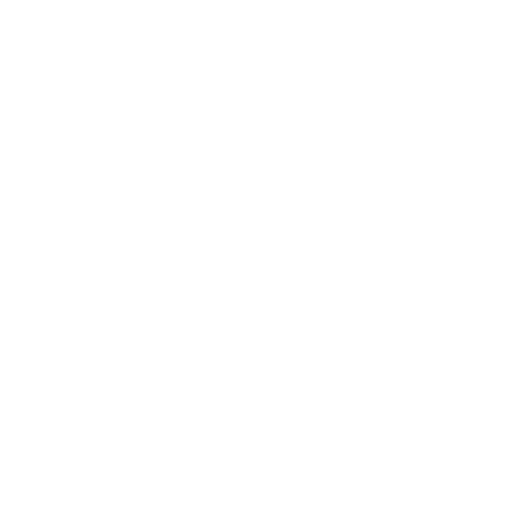
t = 0.00 s
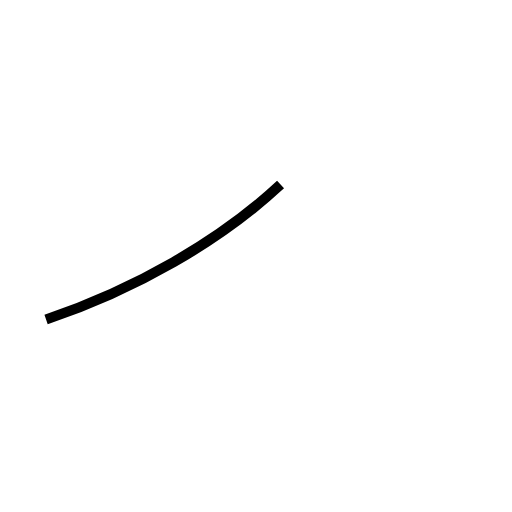
t = 0.80 s
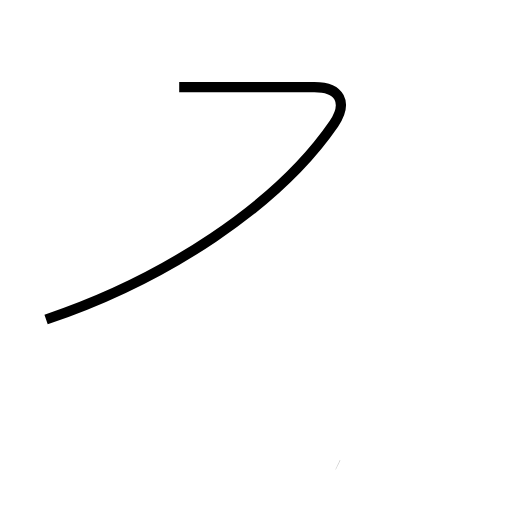
t = 1.60 s
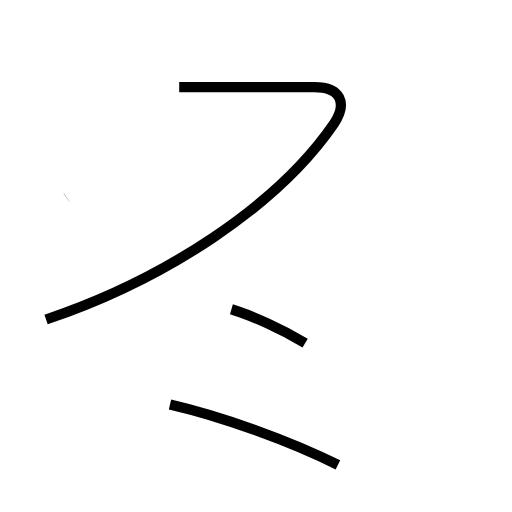
t = 2.36 s
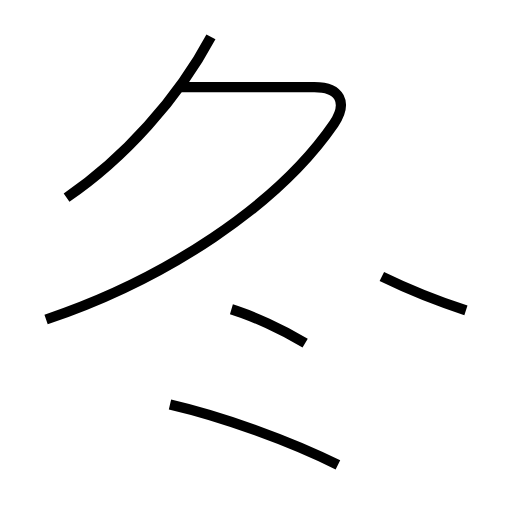
t = 3.26 s
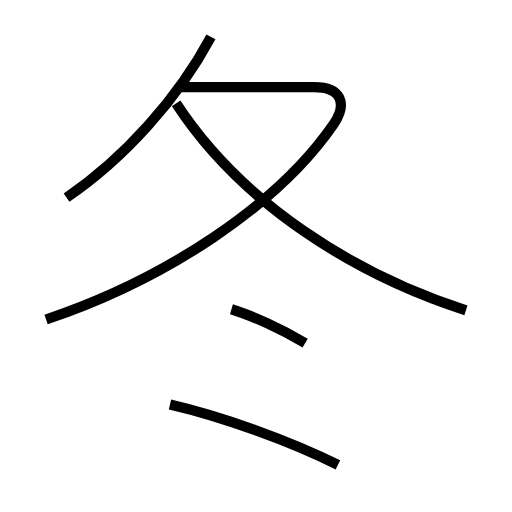
t = 4.06 s

The animated SVG that drew these frames (rendered in a browser with its animation timeline set to each time). Animation: 5 SMIL elements (animate=5); one cycle of 4.06 s.

<?xml version='1.0' encoding='utf-8'?>
<svg viewBox="0.0 -6.0 50.0 50.0" version="1.1" xmlns="http://www.w3.org/2000/svg"><rect x="-1000" y="-1000" width="2000" height="2000" stroke="white" fill="white" /><g style="fill:none;stroke:#000000;stroke-width:1"><path d="M 4.5 -12.8 C 16.1 -16.7 27.1 -23.9 32.6 -31.9 C 34.0 -34.0 33.2 -35.5 30.7 -35.5 L 17.5 -35.5 " transform="translate(0.0 38.0)" stroke-dasharray="53.2176040220596" stroke-dashoffset="53.2176040220596"><animate attributeName="stroke-dashoffset" from="53.2176040220596" to="0" dur="1.5965281206617878s" begin="0s" fill="freeze" /></path><path d="M 33.0 1.4 C 28.4 -0.9 21.8 -3.3 16.6 -4.5 " transform="translate(0.0 38.0)" stroke-dasharray="17.463420269436075" stroke-dashoffset="17.463420269436075"><animate attributeName="stroke-dashoffset" from="17.463420269436075" to="0" dur="0.5239026080830822s" begin="1.5965281206617878s" fill="freeze" /></path><path d="M 29.8 -10.5 C 27.6 -11.8 24.6 -13.2 22.6 -13.8 " transform="translate(0.0 38.0)" stroke-dasharray="7.935648710870795" stroke-dashoffset="7.935648710870795"><animate attributeName="stroke-dashoffset" from="7.935648710870795" to="0" dur="0.23806946132612383s" begin="2.12043072874487s" fill="freeze" /></path><path d="M 6.5 -24.7 C 12.1 -28.5 17.4 -34.4 20.6 -40.4 " transform="translate(0.0 38.0)" stroke-dasharray="21.293878319008446" stroke-dashoffset="21.293878319008446"><animate attributeName="stroke-dashoffset" from="21.293878319008446" to="0" dur="0.6388163495702534s" begin="2.358500190070994s" fill="freeze" /></path><path d="M 45.5 -13.7 C 34.6 -17.2 23.6 -24.1 17.2 -33.9" transform="translate(0.0 38.0)" stroke-dasharray="35.42428088161598" stroke-dashoffset="35.42428088161598"><animate attributeName="stroke-dashoffset" from="35.42428088161598" to="0" dur="1.0627284264484793s" begin="2.9973165396412473s" fill="freeze" /></path></g></svg>
